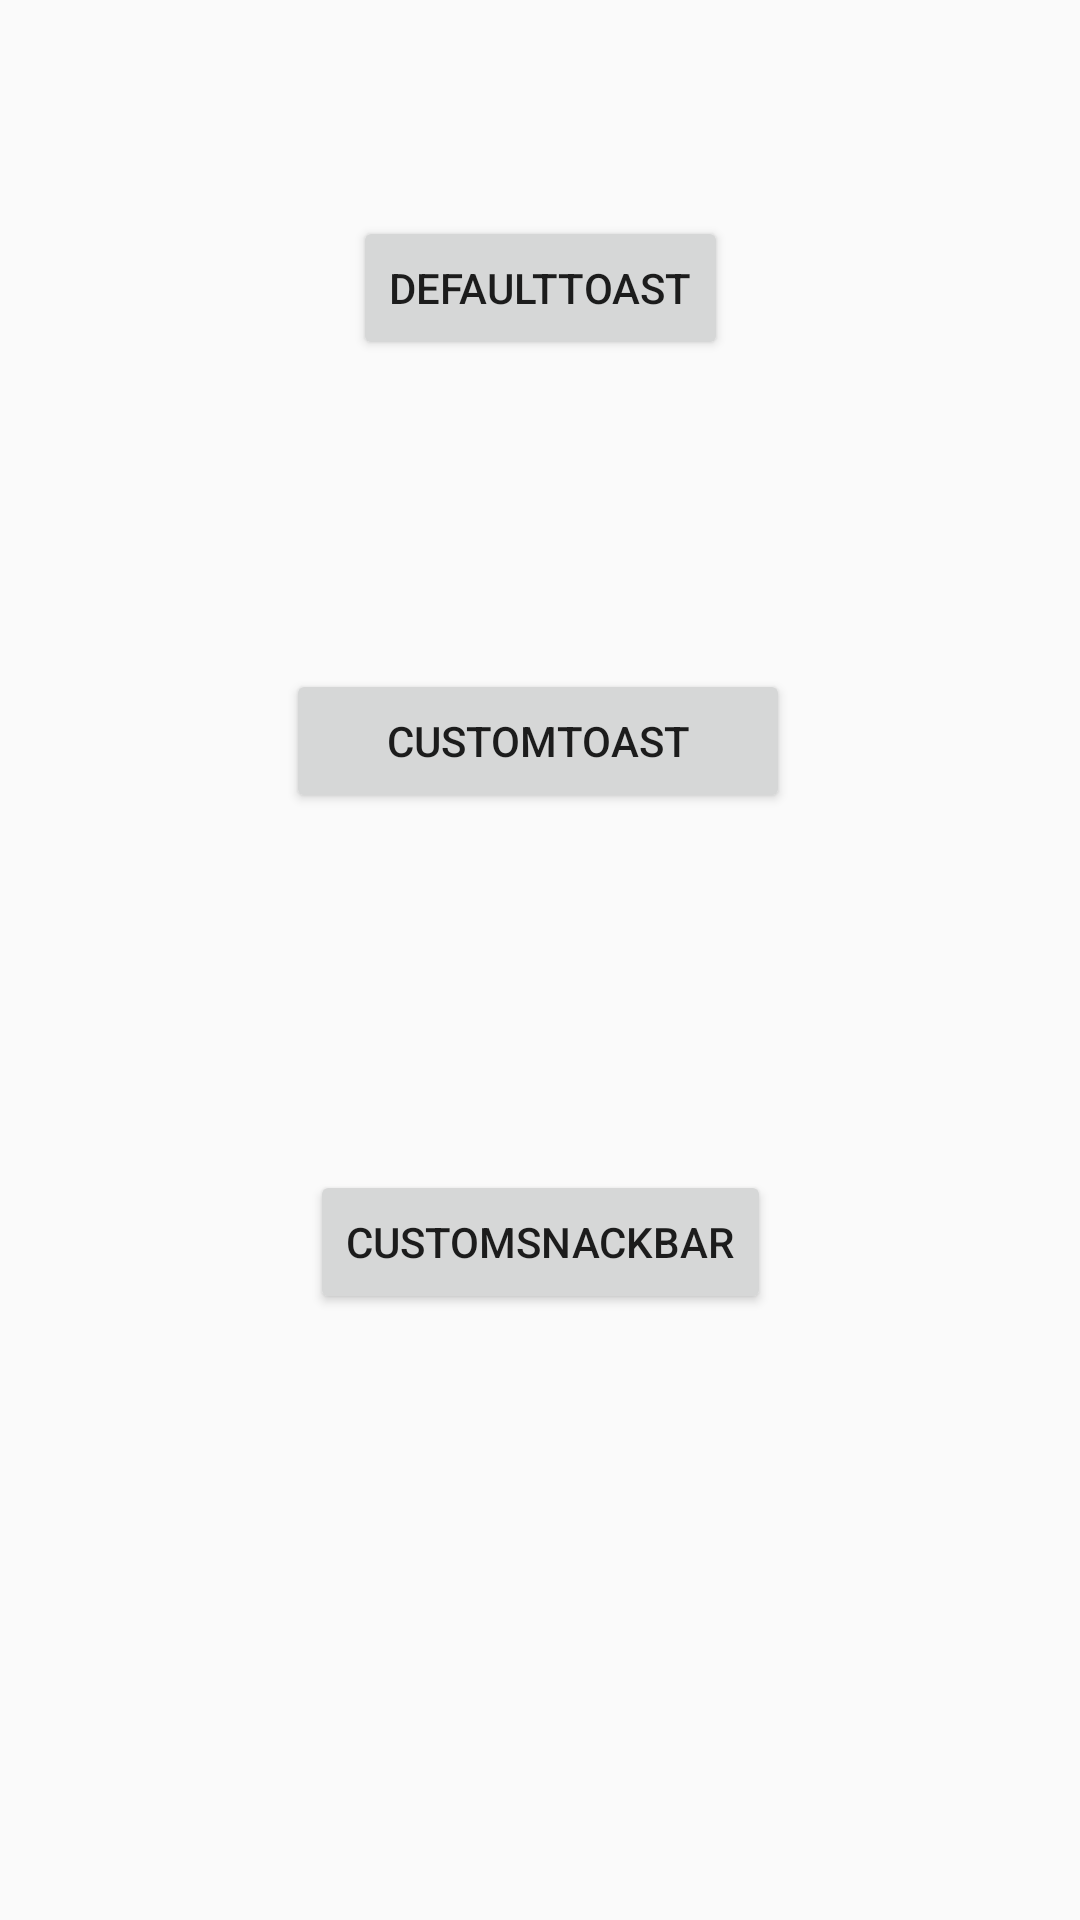

Reconstruct the res/layout file that produces this screen, plus the resources it refers to.
<!-- AndroidManifest.xml: application theme AppTheme -->
<!-- res/layout/activity_toast.xml -->
<?xml version="1.0" encoding="utf-8"?>
<androidx.constraintlayout.widget.ConstraintLayout xmlns:android="http://schemas.android.com/apk/res/android"
    xmlns:app="http://schemas.android.com/apk/res-auto"
    xmlns:tools="http://schemas.android.com/tools"
    android:layout_width="match_parent"
    android:layout_height="match_parent"
    tools:context=".ToastandSnackbar.ToastSnackbarActivity">

    <Button
        android:id="@+id/custom_toast_button"
        android:layout_width="168dp"
        android:layout_height="0dp"
        android:layout_marginTop="103dp"
        android:onClick="triggerCustomToast"
        android:text="CustomToast"
        app:layout_constraintEnd_toEndOf="parent"
        app:layout_constraintHorizontal_bias="0.497"
        app:layout_constraintStart_toStartOf="parent"
        app:layout_constraintTop_toBottomOf="@+id/default_toast_button" />

    <Button
        android:id="@+id/default_toast_button"
        android:layout_width="wrap_content"
        android:layout_height="48dp"
        android:layout_marginTop="72dp"
        android:onClick="triggerDefaultToast"
        android:text="DefaultToast"
        app:layout_constraintEnd_toEndOf="parent"
        app:layout_constraintStart_toStartOf="parent"
        app:layout_constraintTop_toTopOf="parent" />

    <Button
        android:id="@+id/snackBarButton"
        android:layout_width="wrap_content"
        android:layout_height="wrap_content"
        android:layout_marginTop="96dp"
        android:layout_marginBottom="66dp"
        android:onClick="triggerSnackbar"
        android:text="Button"
        app:layout_constraintBottom_toTopOf="@+id/customSnackbarButton"
        app:layout_constraintEnd_toEndOf="parent"
        app:layout_constraintStart_toStartOf="parent"
        app:layout_constraintTop_toBottomOf="@+id/custom_toast_button"
        tools:text="SnackBar" />

    <Button
        android:id="@+id/customSnackbarButton"
        android:layout_width="wrap_content"
        android:layout_height="wrap_content"
        android:layout_marginBottom="202dp"
        android:onClick="triggerCustomSnackbar"
        android:text="CustomSnackBar"
        app:layout_constraintBottom_toBottomOf="parent"
        app:layout_constraintEnd_toEndOf="parent"
        app:layout_constraintStart_toStartOf="parent" />
</androidx.constraintlayout.widget.ConstraintLayout>
<!-- resources referenced by this layout -->
<resources>
  <style name="AppTheme" parent="Theme.AppCompat.Light.DarkActionBar">
          
          <item name="colorPrimary">@color/colorPrimary</item>
          <item name="colorPrimaryDark">@color/colorPrimaryDark</item>
          <item name="colorAccent">@color/colorAccent</item>
          <item name="windowActionBar">false</item>
          <item name="windowNoTitle">true</item>
      </style>
  <color name="colorPrimary">#008577</color>
  <color name="colorPrimaryDark">#00574B</color>
  <color name="colorAccent">#D81B60</color>
</resources>
